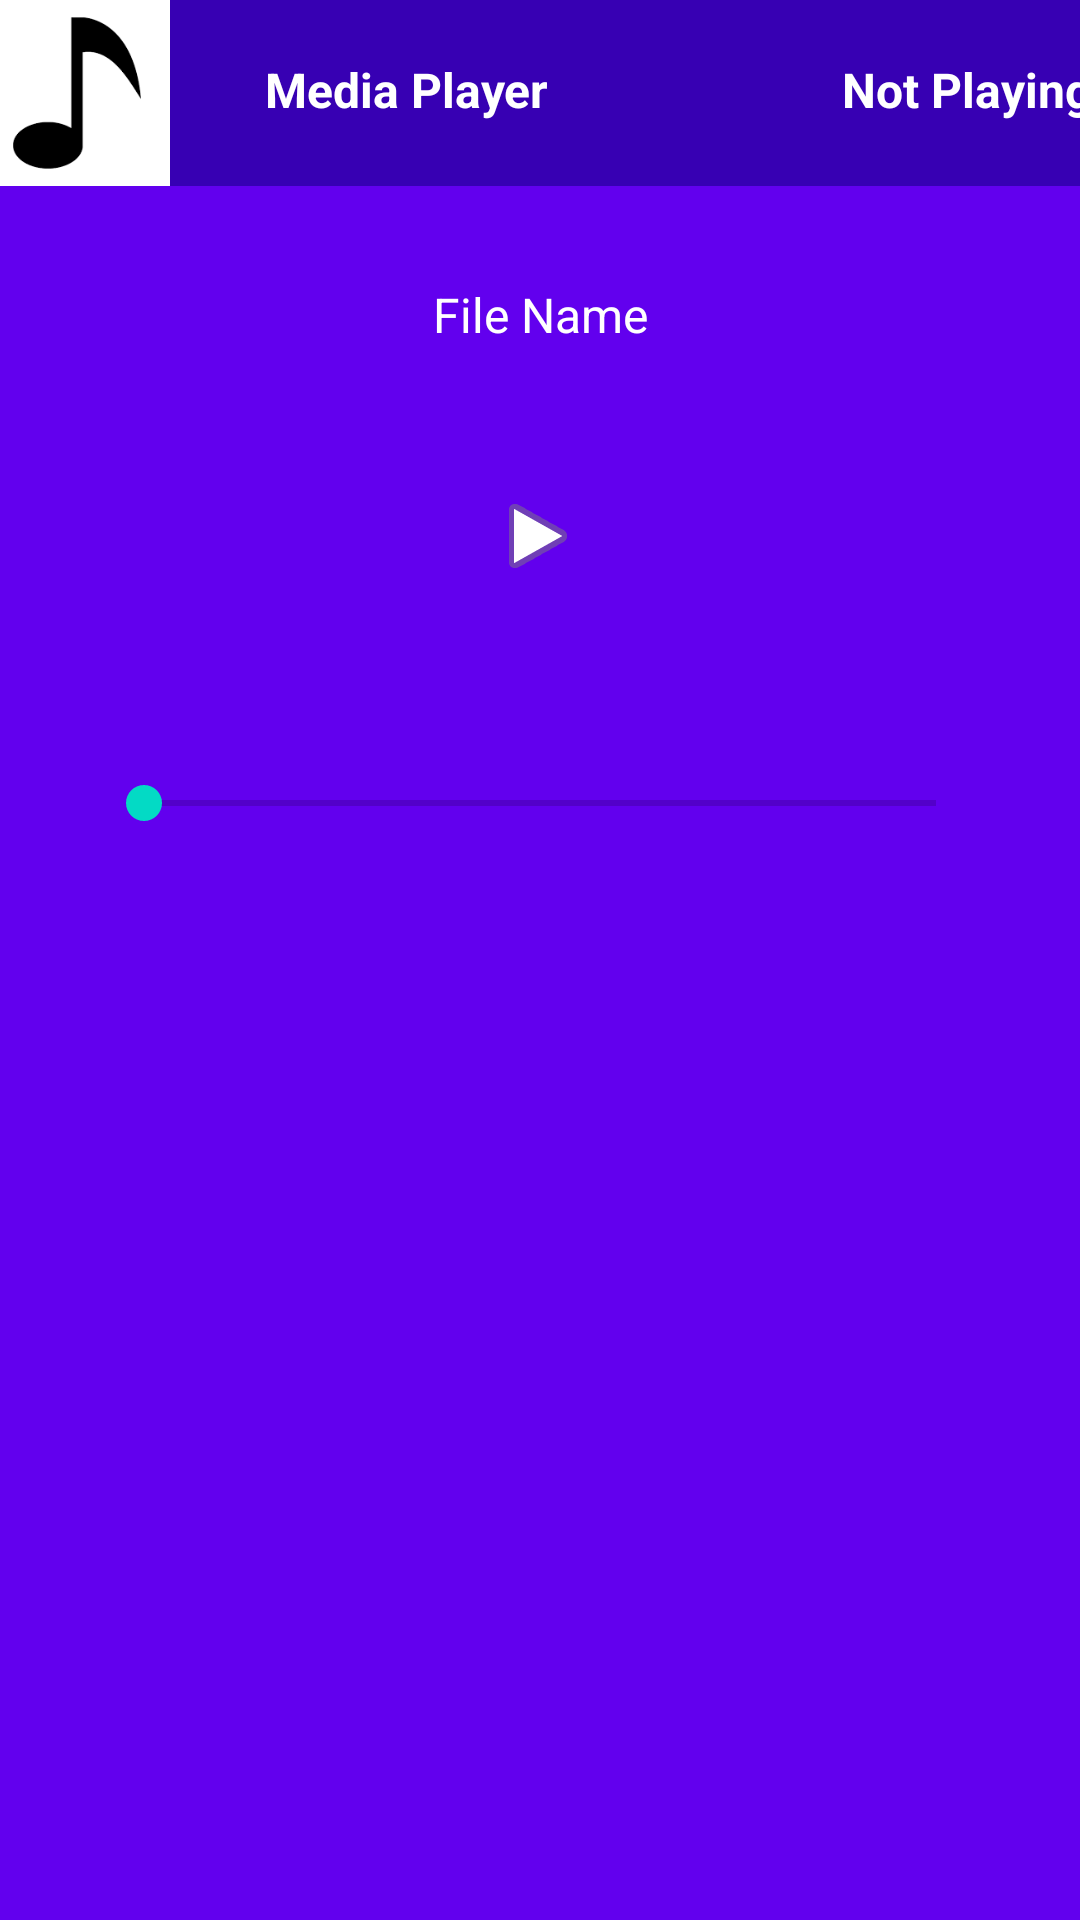

Android layout source for this screen:
<!-- AndroidManifest.xml: application theme Theme.AudioRecorder -->
<!-- res/layout/player_sheet.xml -->
<?xml version="1.0" encoding="utf-8"?>
<androidx.constraintlayout.widget.ConstraintLayout xmlns:android="http://schemas.android.com/apk/res/android"
    xmlns:app="http://schemas.android.com/apk/res-auto"
    xmlns:tools="http://schemas.android.com/tools"
    android:layout_width="match_parent"
    android:layout_height="wrap_content"
    app:layout_behavior="com.google.android.material.bottomsheet.BottomSheetBehavior"
    android:background="@color/colorPrimary"
    app:behavior_hideable="true"
    app:behavior_peekHeight="70dp"
    android:id="@+id/player_sheet">

    <LinearLayout
        android:id="@+id/linearLayout"
        android:layout_width="395dp"
        android:layout_height="62dp"
        android:background="@drawable/media_header_bg"
        android:orientation="horizontal"
        app:layout_constraintEnd_toEndOf="parent"
        app:layout_constraintStart_toStartOf="parent"
        app:layout_constraintTop_toTopOf="parent">

        <ImageView
            android:id="@+id/imageView5"
            android:layout_width="7dp"
            android:layout_height="match_parent"
            android:layout_weight="8"
            app:srcCompat="@drawable/note" />

        <TextView
            android:id="@+id/textView7"
            android:layout_width="140dp"
            android:layout_height="match_parent"
            android:layout_weight="1"
            android:paddingTop="19dp"
            android:text="     Media Player"
            android:textColor="@color/white"
            android:textSize="16sp"
            android:textStyle="bold" />

        <TextView
            android:id="@+id/textView6"
            android:layout_width="150dp"
            android:layout_height="wrap_content"
            android:layout_weight="1"
            android:text="            Not Playing"

            android:textColor="@color/white"
            android:textSize="16sp"
            android:textAlignment="center"
            android:textStyle="bold" />
    </LinearLayout>

    <TextView
        android:id="@+id/textView8"
        android:layout_width="0dp"
        android:layout_height="wrap_content"
        android:layout_marginStart="32dp"
        android:layout_marginTop="32dp"
        android:layout_marginEnd="32dp"
        android:text="File Name"
        android:textAlignment="center"
        android:textColor="@color/white"
        android:textSize="16dp"
        app:layout_constraintEnd_toEndOf="parent"
        app:layout_constraintStart_toStartOf="parent"
        app:layout_constraintTop_toBottomOf="@+id/linearLayout" />

    <ImageButton
        android:id="@+id/imageView6"
        android:layout_width="wrap_content"
        android:layout_height="wrap_content"
        android:layout_marginTop="16dp"
        android:background="@color/colorPrimary"
        android:padding="16dp"
        app:layout_constraintBottom_toBottomOf="parent"
        app:layout_constraintEnd_toEndOf="parent"
        app:layout_constraintHorizontal_bias="0.498"
        app:layout_constraintStart_toStartOf="parent"
        app:layout_constraintTop_toBottomOf="@+id/textView8"
        app:layout_constraintVertical_bias="0.034"
        app:srcCompat="@android:drawable/ic_media_play" />

    <SeekBar
        android:id="@+id/seekBar"
        android:layout_width="0dp"
        android:layout_height="wrap_content"
        android:layout_margin="32dp"
        android:layout_marginTop="32dp"
        app:layout_constraintBottom_toBottomOf="parent"
        app:layout_constraintEnd_toEndOf="parent"
        app:layout_constraintStart_toStartOf="parent"
        app:layout_constraintTop_toBottomOf="@+id/imageView6"
        app:layout_constraintVertical_bias="0.046" />

</androidx.constraintlayout.widget.ConstraintLayout>
<!-- resources referenced by this layout -->
<resources>
  <!-- drawable media_header_bg (drawable) -->
  <?xml version="1.0" encoding="utf-8"?>
  <selector xmlns:android="http://schemas.android.com/apk/res/android">
  <item>
      <shape>
          <solid android:color="@color/colorPrimaryDark"/>
          <corners android:topLeftRadius="8dp" android:topRightRadius="8dp"/>
      </shape>
  </item>
  
  </selector>
  <!-- drawable note: png bitmap (drawable-v24, 1502 bytes) -->
  <style name="Theme.AudioRecorder" parent="Theme.MaterialComponents.Light.NoActionBar">
          
          <item name="colorPrimary">@color/purple_500</item>
          <item name="colorPrimaryVariant">@color/purple_700</item>
          <item name="colorOnPrimary">@color/white</item>
          
          <item name="colorSecondary">@color/teal_200</item>
          <item name="colorSecondaryVariant">@color/teal_700</item>
          <item name="colorOnSecondary">@color/black</item>
          
          <item name="android:statusBarColor" tools:targetApi="21">?attr/colorPrimaryVariant</item>
          
      </style>
  <!-- not gathered from this repository: default colours our renderer supplied (Android Studio template values) -->
  <color name="purple_500">#FF6200EE</color>
  <color name="purple_700">#FF3700B3</color>
  <color name="teal_200">#FF03DAC5</color>
  <color name="teal_700">#FF018786</color>
  <color name="black">#FF000000</color>
  <color name="white">#FFFFFFFF</color>
  <color name="colorPrimary">#FF6200EE</color>
  <color name="colorPrimaryDark">#FF3700B3</color>
</resources>
